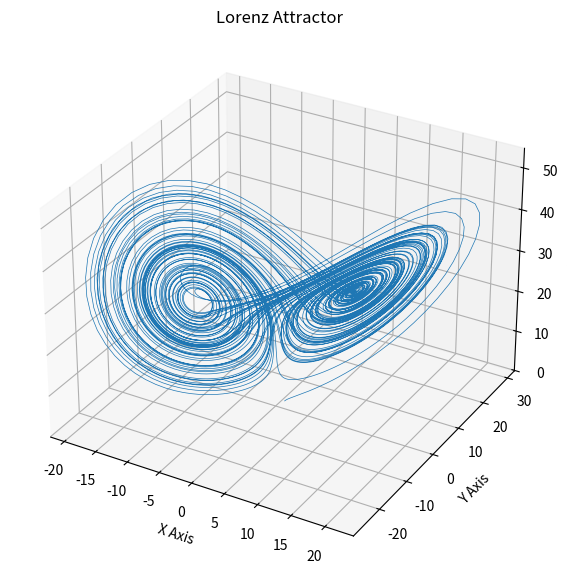
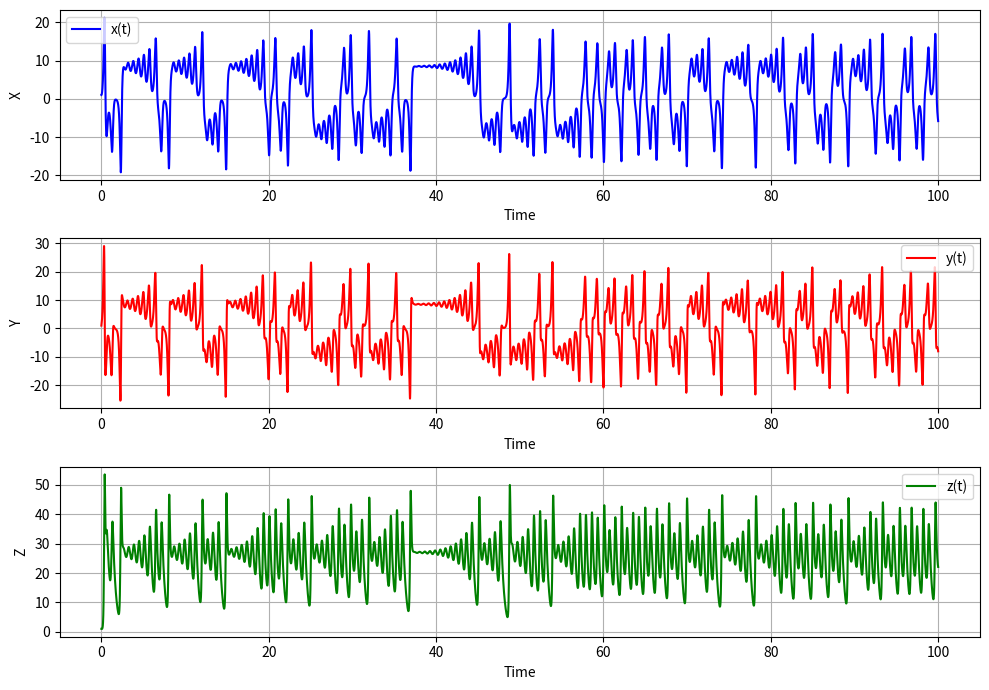

Recreate these plots in Python, in order.
import numpy as np
import matplotlib.pyplot as plt

# Lorenz system parameters
sigma = 10.0
r = 28.0
b = 8.0 / 3.0
dt = 0.01  # Time step
num_steps = 10000  # Number of steps

# Initialize arrays
x = np.zeros(num_steps)
y = np.zeros(num_steps)
z = np.zeros(num_steps)

# Initial conditions
x[0], y[0], z[0] = 1.0, 1.0, 1.0

# Euler method for solving the Lorenz system
for i in range(num_steps - 1):
    x[i + 1] = x[i] + dt * sigma * (y[i] - x[i])
    y[i + 1] = y[i] + dt * (x[i] * (r - z[i]) - y[i])
    z[i + 1] = z[i] + dt * (x[i] * y[i] - b * z[i])

# Plot the Lorenz attractor
fig = plt.figure(figsize=(10, 7))
ax = fig.add_subplot(111, projection='3d')
ax.plot(x, y, z, lw=0.5)
ax.set_xlabel("X Axis")
ax.set_ylabel("Y Axis")
ax.set_zlabel("Z Axis")
ax.set_title("Lorenz Attractor")
plt.show()

# Plot x, y, z as functions of time
time = np.linspace(0, num_steps * dt, num_steps)
fig, axs = plt.subplots(3, 1, figsize=(10, 7))

axs[0].plot(time, x, label='x(t)', color='b')
axs[0].set_xlabel('Time')
axs[0].set_ylabel('X')
axs[0].legend()
axs[0].grid()

axs[1].plot(time, y, label='y(t)', color='r')
axs[1].set_xlabel('Time')
axs[1].set_ylabel('Y')
axs[1].legend()
axs[1].grid()

axs[2].plot(time, z, label='z(t)', color='g')
axs[2].set_xlabel('Time')
axs[2].set_ylabel('Z')
axs[2].legend()
axs[2].grid()

plt.tight_layout()
plt.show()
